Run: headless pygame with SDL's dummy video driver; simulated clock (each Clock.tick advances the game by its frame time, no real sleeping); random seed 0; keys injected as events and as key.get_pressed() state; no mouse input.
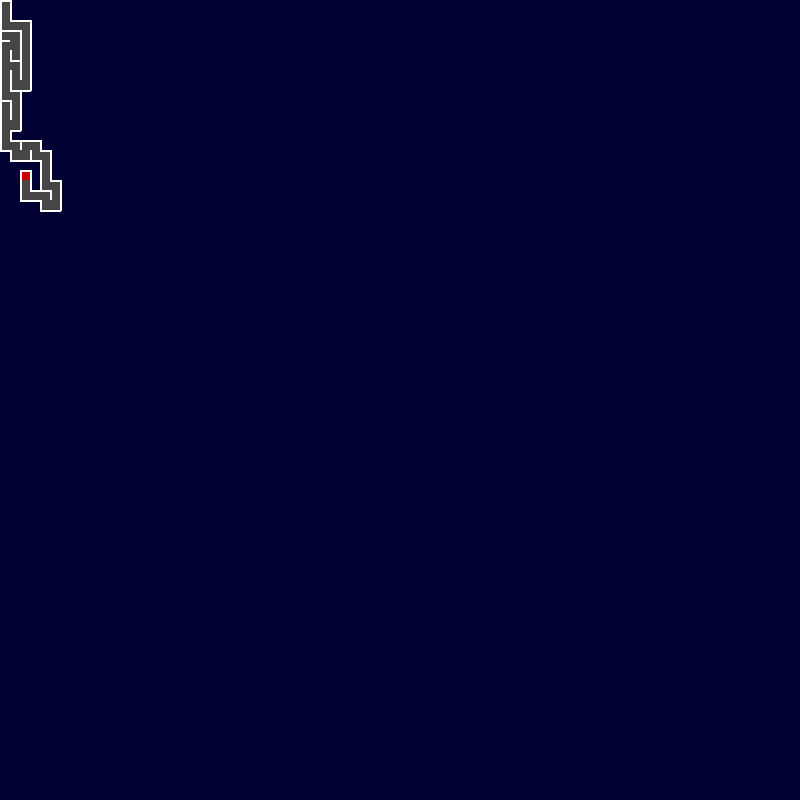
Frame 1 of 4 · flips 1–60 · no input
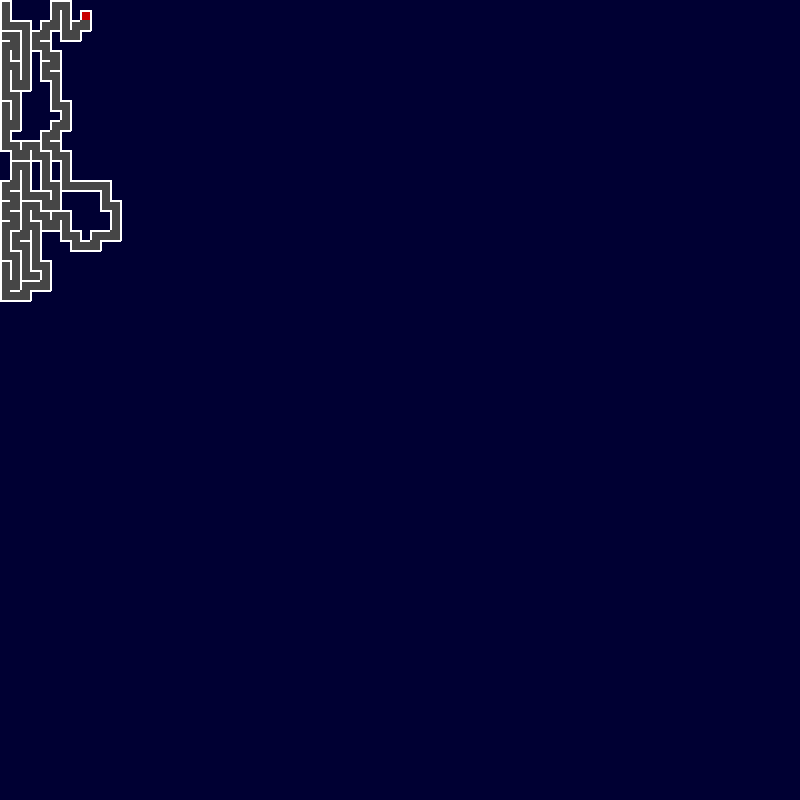
Frame 2 of 4 · flips 61–180 · tapped SPACE, RETURN · held RIGHT (→), D
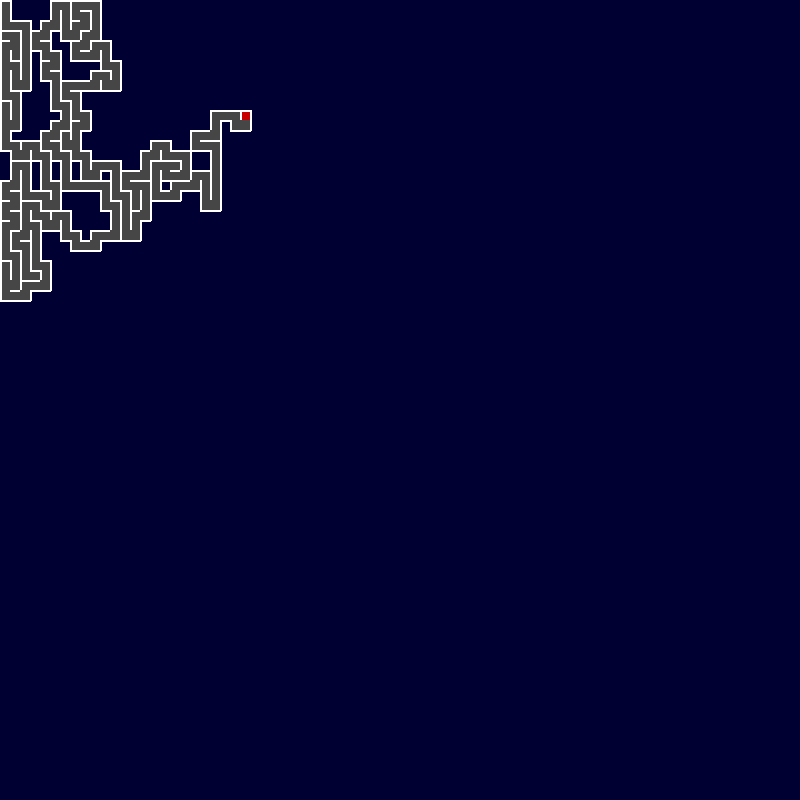
Frame 3 of 4 · flips 181–300 · held DOWN (↓), S
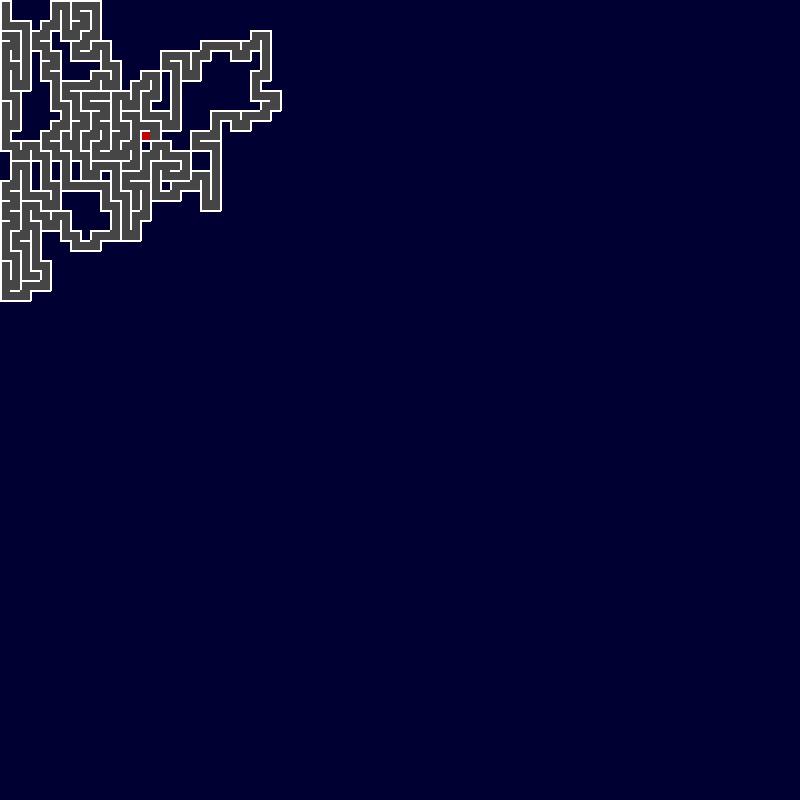
Frame 4 of 4 · flips 301–420 · held LEFT (←), A, UP (↑), W

The pygame program that drew these frames:


import pygame
import time
import random

pygame.init()

width=800
height=800
width_s=10
gameDisplay=pygame.display.set_mode((width,height))


class box:

	def __init__(self,x,y):

		self.x=x
		self.y=y
		self.width=10
		self.height=10
		self.color=(200,0,200)
		self.white=(255,255,255)
		self.visited=False
		self.wall=[True,True,True,True]   # [top,right,bottom,left]

	def draw(self):
		if self.visited:

			pygame.draw.rect(gameDisplay,self.color,(self.y*self.height,self.x*self.width,self.width,self.height))
		self.draw_rect(self.y*self.height,self.x*self.width,self.width,self.height,self.white,2)

	def draw_rect(self,x,y,w,h,color,t):

		if self.wall[0]:
			pygame.draw.line(gameDisplay,color,(x,y),(x+w,y),t)
		if self.wall[1]:
			pygame.draw.line(gameDisplay,color,(x+w,y),(x+w,y+h),t)
		if self.wall[2]:
			pygame.draw.line(gameDisplay,color,(x+w,y+h),(x,y+h),t)
		if self.wall[3]:
			pygame.draw.line(gameDisplay,color,(x,y+h),(x,y),t)

	



def create_boxes():

	all_boxes=[]
	t_box=box(0,0)
	for i in range(width//t_box.width):
		for j in range(height//t_box.height):

			all_boxes.append(box(i,j))

	return all_boxes

def draw_boxes(boxes):
	gameDisplay.fill(51)
	for box_ in boxes:
		if box_.visited==True:
			box_.draw()
	pygame.display.update()

def decode_pos(pos):
	i,j=pos
	
	return (i)*(height//width_s)+j

def neighbours(cur_box,boxes):

	if cur_box.x>0:
		top_n=boxes[decode_pos((cur_box.x-1,cur_box.y))]
	else:
		top_n=None

	if cur_box.y<(width//cur_box.width)-1:
		left_n=boxes[decode_pos((cur_box.x,cur_box.y+1))]
	else:
		left_n=None

	if cur_box.x<(height//cur_box.height)-1:
		bot_n=boxes[decode_pos((cur_box.x+1,cur_box.y))]
	else:
		bot_n=None

	if cur_box.y>0:
		right_n=boxes[decode_pos((cur_box.x,cur_box.y-1))]
	else:
		right_n=None

	return [top_n,left_n,bot_n,right_n]


stack=[]	

def create_maze(boxes,start=(0,0)):
	global stack
	pos=decode_pos(start)
	
	current_cell=boxes[pos]
	while True:
		
		current_cell.visited=True
		
		surr=neighbours(current_cell,boxes)
		availabe_slot=[]
		for n in surr:
			if n!=None and n.visited==False:
				availabe_slot.append(n)

		
		# print(len(availabe_slot))
		if len(availabe_slot)==0:
			if len(stack)==0:
				print("maze finished")
				return None
			next_cell=stack.pop()
			# print(next_cell)
		else:
			next_cell=random.choice(availabe_slot)
		if len(availabe_slot)!=0:
			stack.append(current_cell)
		draw_boxes(boxes)
		# time.sleep(0.05)
		next_cell.color=(200,0,0)
		current_cell.color=(70,70,70)
		direction_x=next_cell.x-current_cell.x 

		direction_y=next_cell.y-current_cell.y

		if direction_y==1:
			current_cell.wall[1]=False
			next_cell.wall[3]=False
		if direction_y==-1:
			current_cell.wall[3]=False
			next_cell.wall[1]=False
		if direction_x==1:
			current_cell.wall[2]=False
			next_cell.wall[0]=False
		if direction_x==-1:
			current_cell.wall[0]=False
			next_cell.wall[2]=False



		for event in pygame.event.get():

			if event.type==pygame.QUIT:
				exit()



		current_cell=next_cell
		


	


boxes=create_boxes()
create_maze(boxes,start=(0,0))






if __name__=="__main__":


	run=True

	while run:

		gameDisplay.fill(51)

		# boxes=create_boxes()

		draw_boxes(boxes)

		for event in pygame.event.get():

			if event.type==pygame.QUIT:
				run=False

		pygame.display.update()
